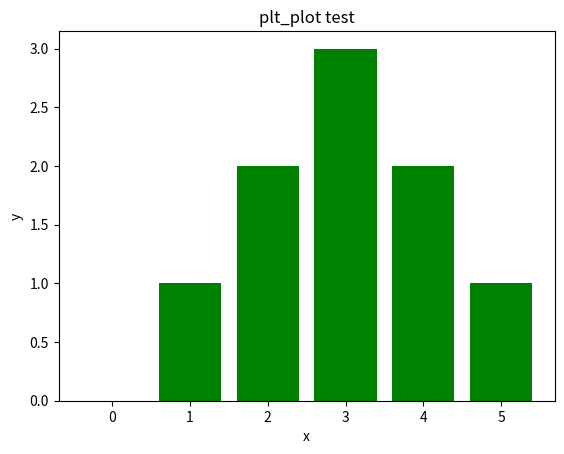

The script that saved this image:
import numpy as np
import matplotlib.pyplot as plt

arr1 = np.array([0, 1, 2, 3, 2, 1])
binX = np.arange(len(arr1))
plt.bar(binX, arr1, width=0.8, color='g')
plt.title('plt_plot test')
plt.xlabel('x')
plt.ylabel('y')
plt.show()